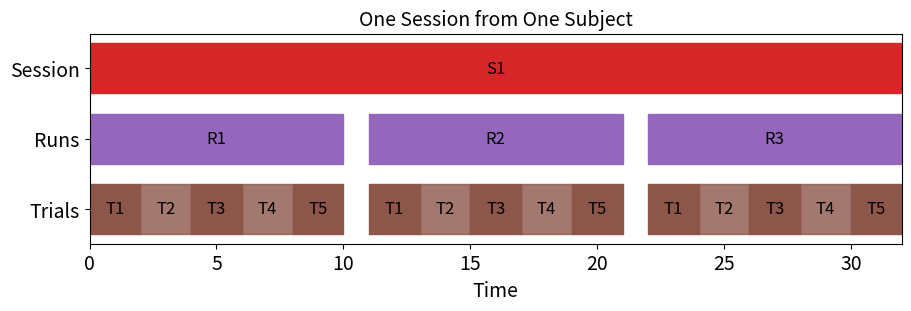

This figure's Python source:
"""
Plot of terminology from experiment.

References
----------
.. [1] https://matplotlib.org/stable/gallery/lines_bars_and_markers/broken_barh.html
"""

import numpy as np
import matplotlib.pyplot as plt
import matplotlib.colors as mcolors


class Terminology:
    def __init__(self):
        # Define segments
        self.sessions = [(0, 32)]
        self.runs = [(0, 10), (11, 10), (22, 10)]
        self.trials = [
            ((0, 2), (2, 2), (4, 2), (6, 2), (8, 2)),
            ((11, 2), (13, 2), (15, 2), (17, 2), (19, 2)),
            ((22, 2), (24, 2), (26, 2), (28, 2), (30, 2))
        ]

        # Define sizing
        self.row_height = 0.5
        self.row_gap = 0.7
        self.y_session = 1.0
        self.y_runs = self.y_session + self.row_gap
        self.y_trials = self.y_runs + self.row_gap

        # Create plot
        fig, ax = plt.subplots(figsize=(9, 3), constrained_layout=True)
        self.plot_sessions(ax)
        self.plot_runs(ax)
        self.plot_trials(ax)

        # Configure plot
        ax.set_xlim(0, 32)
        ax.tick_params(axis='x', labelsize=14)
        ax.set_yticks(
            [self.y_session + self.row_height/2,
            self.y_runs + self.row_height/2,
            self.y_trials + self.row_height/2],
            labels=["Session", "Runs", "Trials"],
            fontsize=14
        )
        ax.invert_yaxis()
        ax.set_title("One Session from One Subject", fontsize=14)
        ax.set_xlabel("Time", fontsize=14)

        fig.savefig("terminology")

    def plot_sessions(self, ax):
        ax.broken_barh(self.sessions, (self.y_session, self.row_height), color="tab:red")
        self._label_bars(ax, self.sessions, self.y_session, self.row_height, ["S1"])

    def plot_runs(self, ax):
        ax.broken_barh(self.runs, (self.y_runs, self.row_height), color=[
            mcolors.to_rgba("tab:purple", 1.0),
            mcolors.to_rgba("tab:purple", 1.0),
            mcolors.to_rgba("tab:purple", 1.0)
        ])
        self._label_bars(ax, self.runs, self.y_runs, self.row_height, ["R1", "R2", "R3"])

    def plot_trials(self, ax):
        for idx in range(3):
            ax.broken_barh(self.trials[idx], (self.y_trials, self.row_height), color=[
                mcolors.to_rgba("tab:brown", 1.0),
                mcolors.to_rgba("tab:brown", 0.8),
                mcolors.to_rgba("tab:brown", 1.0),
                mcolors.to_rgba("tab:brown", 0.8),
                mcolors.to_rgba("tab:brown", 1.0),
            ])
            self._label_bars(ax, self.trials[idx], self.y_trials, self.row_height, ["T1", "T2", "T3", "T4", "T5"])

    def _label_bars(self, ax, segments, y, height, labels):
        for (start, width), label in zip(segments, labels):
            ax.text(
                start + width / 2,
                y + height / 2,
                label,
                ha="center",
                va="center",
                fontsize=12,
                color="black"
            )

Terminology()
